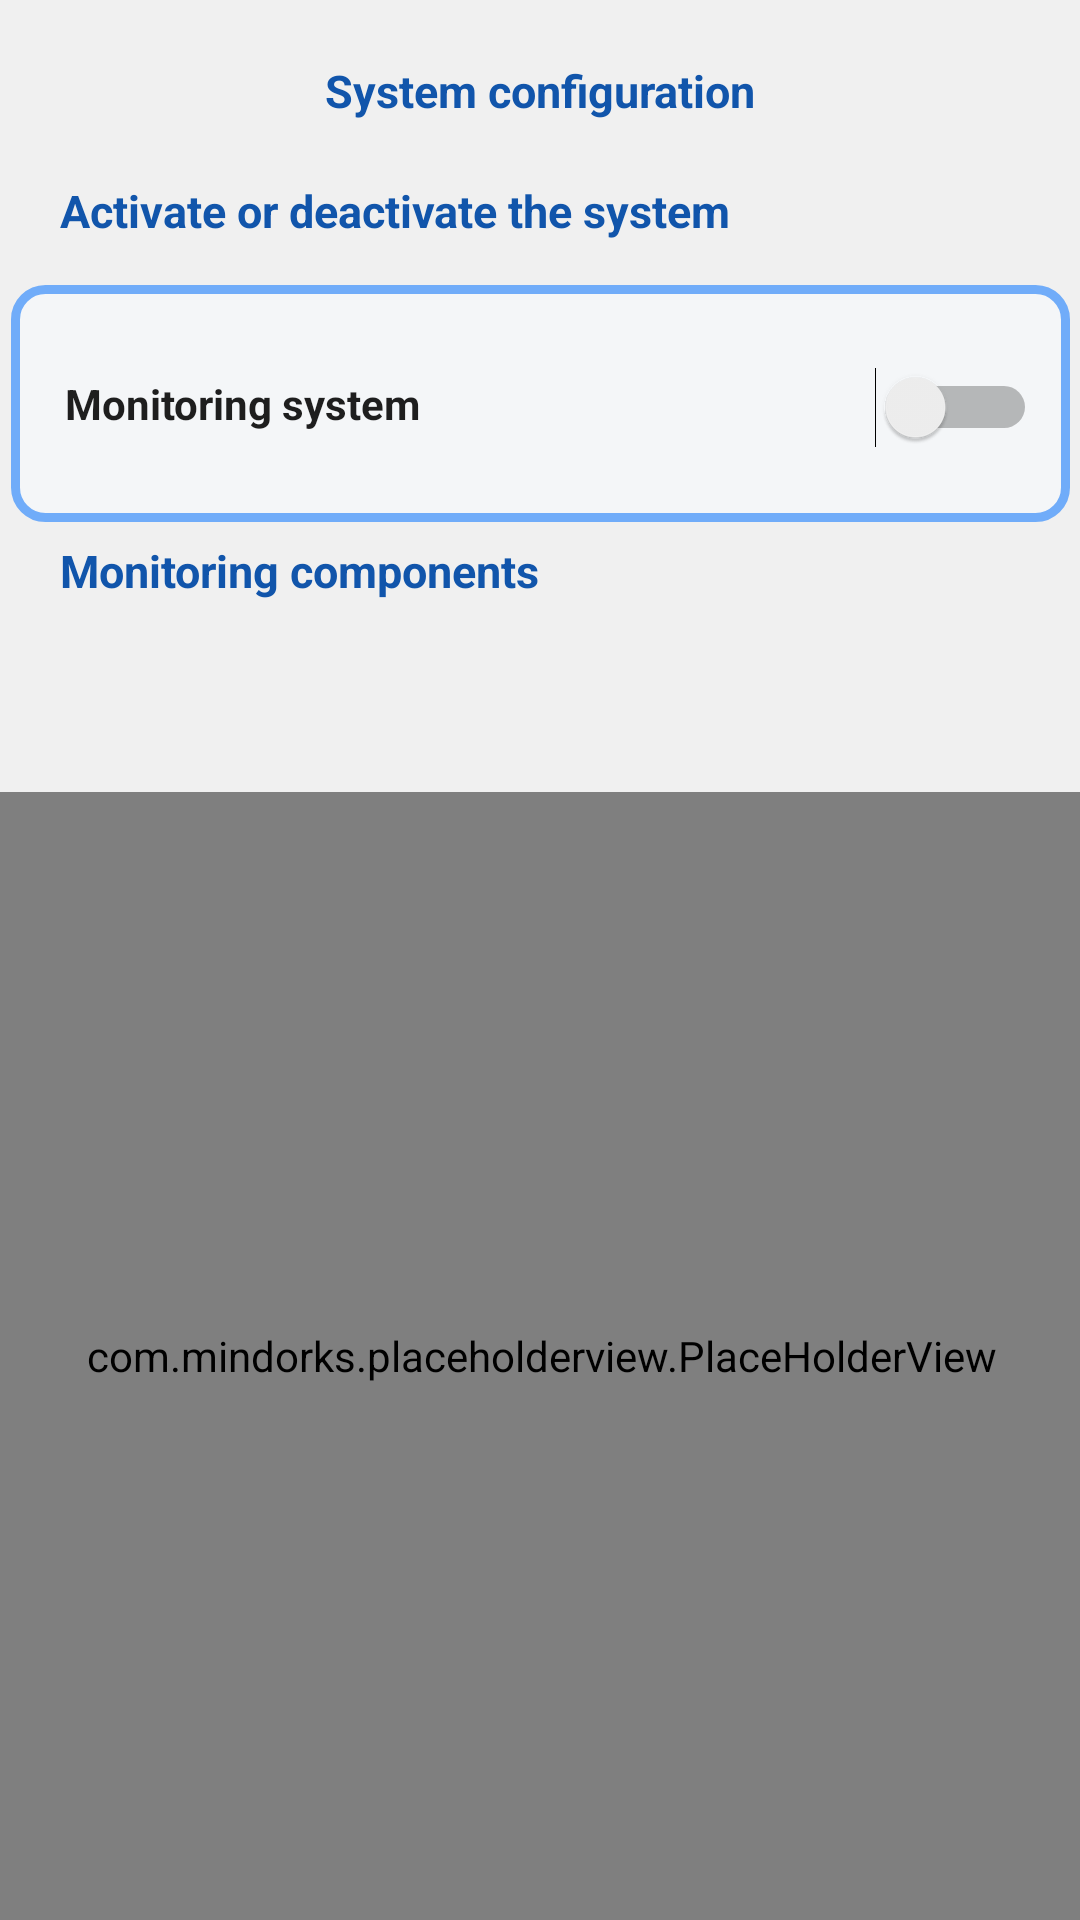

Produce the Android XML layout that renders to this screen, including the resource entries it uses.
<!-- AndroidManifest.xml: application theme Theme.AppMovil_Security -->
<!-- res/layout/fragment_ajustes.xml -->
<?xml version="1.0" encoding="utf-8"?>
<androidx.constraintlayout.widget.ConstraintLayout xmlns:android="http://schemas.android.com/apk/res/android"
    xmlns:app="http://schemas.android.com/apk/res-auto"
    xmlns:tools="http://schemas.android.com/tools"
    android:background="@color/gris"
    android:layout_width="match_parent"
    android:layout_height="match_parent"
    tools:context=".Fragmentos.frag_ajustes">

    
    <LinearLayout
        android:id="@+id/body_sistema"
        android:layout_width="353dp"
        android:layout_height="79dp"
        android:layout_marginStart="15dp"
        android:layout_marginTop="95dp"
        android:layout_marginEnd="15dp"
        android:background="@drawable/bordes_contenedor"
        android:orientation="vertical"
        app:layout_constraintEnd_toEndOf="parent"
        app:layout_constraintStart_toStartOf="parent"
        app:layout_constraintTop_toTopOf="parent">

        <TextView
            android:id="@+id/txtNumEvidencia"
            android:layout_width="200dp"
            android:layout_height="wrap_content"
            android:layout_alignParentTop="true"
            android:layout_marginStart="10dp"
            android:layout_marginTop="22dp"
            android:text="Monitoring system"
            android:textColor="#1E1E1E"
            android:textStyle="bold"
            app:layout_constraintStart_toStartOf="parent"
            app:layout_constraintTop_toTopOf="parent" />

        <Switch
            android:id="@+id/sw_componente"
            android:layout_width="wrap_content"
            android:layout_height="wrap_content"
            android:layout_marginStart="280dp"
            android:layout_marginTop="-22dp" />


    </LinearLayout>

    <TextView
        android:id="@+id/lblControl"
        android:layout_width="match_parent"
        android:layout_height="wrap_content"
        android:layout_marginTop="20dp"
        android:text="System configuration"
        android:textAlignment="center"
        android:textColor="@color/color_letra"
        android:textSize="45px"
        android:textStyle="bold"
        app:layout_constraintEnd_toEndOf="parent"
        app:layout_constraintStart_toStartOf="parent"
        app:layout_constraintTop_toTopOf="parent" />

    <TextView
        android:id="@+id/lblSistema"
        android:layout_width="match_parent"
        android:layout_height="wrap_content"
        android:layout_marginLeft="20dp"
        android:layout_marginTop="60dp"
        android:text="Activate or deactivate the system"
        android:textColor="@color/color_letra"
        android:textSize="45px"
        android:textStyle="bold"
        app:layout_constraintEnd_toEndOf="parent"
        app:layout_constraintStart_toStartOf="parent"
        app:layout_constraintTop_toTopOf="parent" />

    <TextView
        android:id="@+id/lblComponentes"
        android:layout_width="match_parent"
        android:layout_height="wrap_content"
        android:layout_marginLeft="20dp"
        android:layout_marginTop="180dp"
        android:text="Monitoring components"
        android:textColor="@color/color_letra"
        android:textSize="45px"
        android:textStyle="bold"
        app:layout_constraintEnd_toEndOf="parent"
        app:layout_constraintStart_toStartOf="parent"
        app:layout_constraintTop_toTopOf="parent" />

    <androidx.appcompat.widget.LinearLayoutCompat
        android:id="@+id/body_adminSistema"
        android:layout_width="376dp"
        android:layout_height="376dp"
        android:clickable="false"
        android:clipChildren="false"
        app:layout_constraintBottom_toBottomOf="parent"
        app:layout_constraintEnd_toEndOf="parent"
        app:layout_constraintStart_toStartOf="parent">

        <com.mindorks.placeholderview.PlaceHolderView
            android:id="@+id/phv_componentes"
            android:layout_width="match_parent"
            android:layout_height="match_parent"
            android:scrollbars="vertical" />

    </androidx.appcompat.widget.LinearLayoutCompat>

</androidx.constraintlayout.widget.ConstraintLayout>
<!-- resources referenced by this layout -->
<resources>
  <color name="color_letra">#1155AB</color>
  <color name="gris">#BEEBEBEB</color>
  <!-- drawable bordes_contenedor (drawable) -->
  <?xml version="1.0" encoding="utf-8"?>
  <shape
      xmlns:android="http://schemas.android.com/apk/res/android"
      android:shape="rectangle" android:layout_height="match_parent" android:layout_width="match_parent">
  
      
      <solid
          android:color="@color/celeste" >
      </solid>
  
      
      <stroke
          android:width="3dp"
          android:color="@color/celeste_fuerte" >
      </stroke>
  
      
      <padding
          android:left="8dp"
          android:top="8dp"
          android:right="8dp"
          android:bottom="8dp"    >
      </padding>
  
      
      <corners
          android:radius="10dp"   >
      </corners>
  
  </shape>
  <style name="Theme.AppMovil_Security" parent="Theme.MaterialComponents.DayNight.DarkActionBar">
          
          <item name="colorPrimary">@color/azul</item>
          <item name="colorPrimaryVariant">@color/purple_700</item>
          <item name="colorOnPrimary">@color/white</item>
          
          <item name="colorSecondary">@color/teal_200</item>
          <item name="colorSecondaryVariant">@color/teal_700</item>
          <item name="colorOnSecondary">@color/black</item>
          
          <item name="android:statusBarColor" tools:targetApi="l">?attr/colorPrimaryVariant</item>
          
      </style>
  <color name="celeste">#F4F6F8</color>
  <color name="celeste_fuerte">#70ACF9</color>
  <color name="azul">#0A2B55</color>
  <color name="purple_700">#0A2B55</color>
  <color name="white">#FFFFFFFF</color>
  <color name="teal_200">#FF03DAC5</color>
  <color name="teal_700">#FF018786</color>
  <color name="black">#FF000000</color>
</resources>
